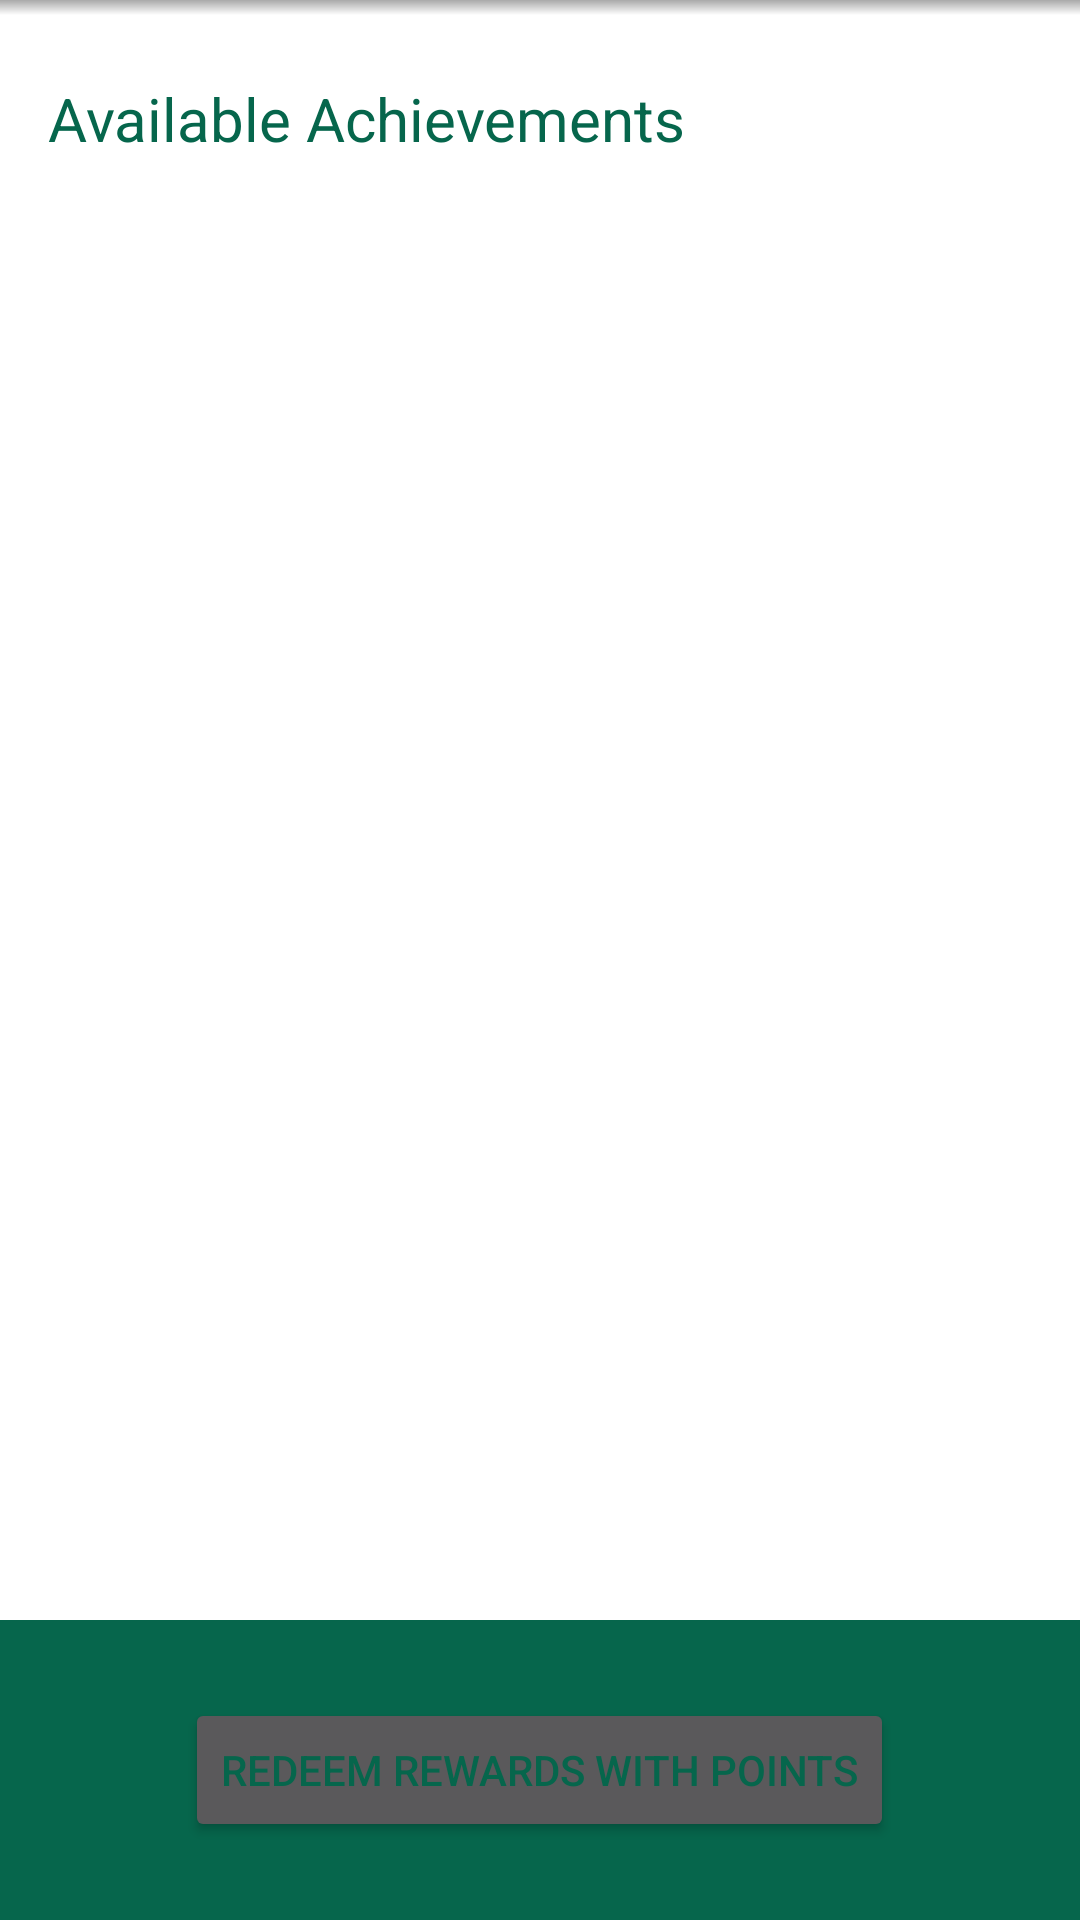

Reconstruct the res/layout file that produces this screen, plus the resources it refers to.
<!-- AndroidManifest.xml: application theme AppTheme -->
<!-- res/layout/fragment_achievements.xml -->
<RelativeLayout xmlns:android="http://schemas.android.com/apk/res/android"
    xmlns:tools="http://schemas.android.com/tools"
    android:layout_width="match_parent"
    android:layout_height="match_parent"
    android:background="@color/white"
    tools:context="com.team.two.lloyds_app.screens.fragments.AchievementsFragment"
    tools:ignore="Overdraw">

    <View
        android:layout_width="match_parent"
        android:layout_height="5dp"
        android:background="@drawable/drop_shadow" />

    <LinearLayout xmlns:android="http://schemas.android.com/apk/res/android"
        android:orientation="vertical"
        android:layout_width="match_parent"
        android:layout_height="wrap_content"
        android:paddingBottom="@dimen/activity_vertical_margin"
        android:paddingLeft="@dimen/activity_horizontal_margin"
        android:paddingRight="@dimen/activity_horizontal_margin"
        android:paddingTop="@dimen/activity_vertical_margin"
        android:weightSum="3">

        <LinearLayout
            android:orientation="vertical"
            android:layout_width="fill_parent"
            android:layout_height="0dp"
            android:layout_weight="1">

            <TextView style="@style/achievement_title"
                android:id="@+id/achievement_title"
                android:text="@string/achievement_title"
                android:layout_width="match_parent" />

            <ListView
                android:layout_width="fill_parent"
                android:layout_height="wrap_content"
                android:id="@+id/listView"
                android:layout_below="@+id/view"
                android:layout_centerHorizontal="true"
                android:layout_marginTop="10dp"
                android:layout_marginBottom="80dp"
                android:divider="@color/lloyds_green"
                android:dividerHeight="1dp" />
        </LinearLayout>
    </LinearLayout>


    <RelativeLayout
        android:layout_width="fill_parent"
        android:layout_height="100dp"
        android:layout_alignParentBottom="true"
        android:background="@color/lloyds_green">


        <Button
            android:layout_width="wrap_content"
            android:layout_height="wrap_content"
            android:text="Redeem rewards with points"
            android:shadowColor="@color/white"
            android:id="@+id/redeemRewardsButton"
            android:layout_centerVertical="true"
            android:layout_centerHorizontal="true" />
    </RelativeLayout>
</RelativeLayout>
<!-- resources referenced by this layout -->
<resources>
  <color name="lloyds_green">#06664c</color>
  <color name="white">#FFFFFF</color>
  <dimen name="activity_horizontal_margin">16dp</dimen>
  <dimen name="activity_vertical_margin">16dp</dimen>
  <!-- drawable drop_shadow (drawable) -->
  <shape xmlns:android="http://schemas.android.com/apk/res/android" android:shape="rectangle" >
  
      <gradient
          android:angle="-45"
          android:endColor="#FFFFFF"
          android:startColor="#A9A9A9"
          android:type="linear" />
  
      <corners
          android:radius="0dp"/>
  
  </shape>
  <string name="achievement_title">Available Achievements</string>
  <style name="achievement_title">
          <item name="android:paddingTop">10dp</item>
          <item name="android:layout_width">wrap_content</item>
          <item name="android:layout_height">40dp</item>
          <item name="android:textSize">20sp</item>
          <item name="fontPath">fonts/TitilliumWeb-Bold.ttf</item>
      </style>
  <style name="AppTheme" parent="Theme.AppCompat.NoActionBar">
          <item name="android:textColor">@color/lloyds_green</item>
          <item name="android:dropDownListViewStyle">@style/mySpinnerStyle</item>
          <item name="android:dialogTheme">@style/YourAlertDialogTheme</item>
      </style>
  <style name="mySpinnerStyle" parent="android:Widget.ListView.DropDown">
          <item name="android:divider">#ffffff</item>
          <item name="android:dividerHeight">1dp</item>
      </style>
  <style name="YourAlertDialogTheme">
          <item name="android:windowNoTitle">false</item>
          <item name="android:textColor">@color/white</item>
          <item name="android:windowBackground">@drawable/gradient_green</item>
          <item name="android:windowContentOverlay">@null</item>
          <item name="android:windowIsFloating">true</item>
          <item name="android:windowAnimationStyle">@android:style/Animation.Dialog</item>
          <item name="android:windowMinWidthMajor">@android:dimen/dialog_min_width_major</item>
          <item name="android:windowMinWidthMinor">@android:dimen/dialog_min_width_minor</item>
      </style>
  <!-- drawable gradient_green (drawable) -->
  <?xml version="1.0" encoding="utf-8"?>
  <selector xmlns:android="http://schemas.android.com/apk/res/android">
  <item>
      <shape>
          <gradient
              android:angle="315"
              android:startColor="#055841"
              android:endColor="#208260"
              android:type="linear" />
      </shape>
  </item>
  </selector>
</resources>
